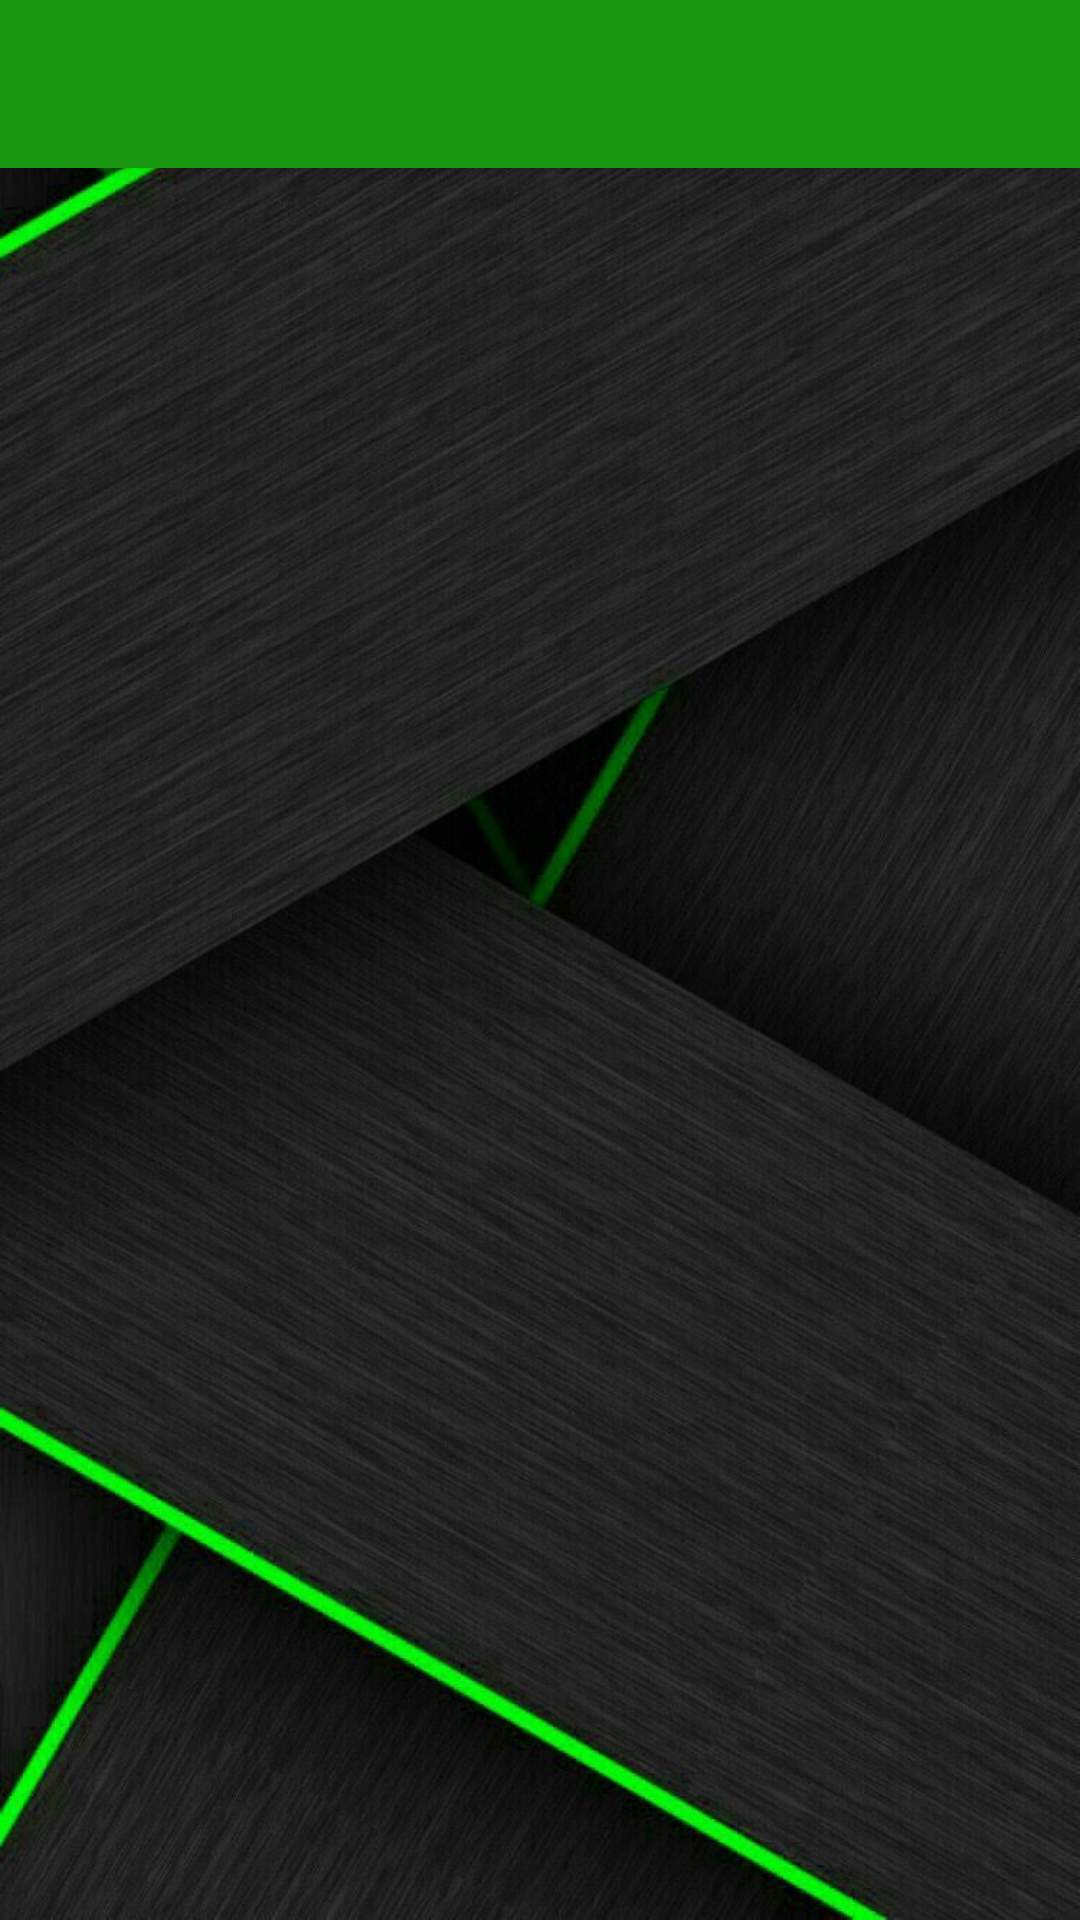

Produce the Android XML layout that renders to this screen, including the resource entries it uses.
<!-- AndroidManifest.xml: application theme Theme.AppEWaste -->
<!-- res/layout/activity_mobile.xml -->
<?xml version="1.0" encoding="utf-8"?>
<RelativeLayout xmlns:android="http://schemas.android.com/apk/res/android"
    xmlns:app="http://schemas.android.com/apk/res-auto"
    xmlns:tools="http://schemas.android.com/tools"
    android:layout_width="match_parent"
    android:layout_height="match_parent"
    android:background="@drawable/back"
    tools:context=".electronics.MobileActivity">
    <androidx.appcompat.widget.Toolbar
        android:layout_width="match_parent"
        android:layout_height="wrap_content"
        android:background="#199711"
        android:id="@+id/toolbar"
        android:elevation="4dp"
        android:theme="@style/ThemeOverlay.AppCompat.Dark.ActionBar"
        android:popupTheme="@style/ThemeOverlay.AppCompat.Dark"/>
    <ListView
        android:layout_marginTop="60dp"
        android:id="@+id/list_view"
        android:layout_width="match_parent"
        android:layout_height="match_parent"
        android:divider="@null"
        android:scrollbars="none"
        android:padding="6dp"/>
</RelativeLayout>
<!-- resources referenced by this layout -->
<resources>
  <!-- drawable back: jpg bitmap (drawable-v24, 124254 bytes) -->
  <style name="Theme.AppEWaste" parent="Theme.MaterialComponents.DayNight.NoActionBar">
          
          <item name="colorPrimary">@color/purple_500</item>
          <item name="colorPrimaryVariant">@color/purple_700</item>
          <item name="colorOnPrimary">@color/white</item>
          
          <item name="colorSecondary">@color/teal_200</item>
          <item name="colorSecondaryVariant">@color/teal_700</item>
          <item name="colorOnSecondary">@color/black</item>
          
          <item name="android:statusBarColor" tools:targetApi="l">?attr/colorPrimaryVariant</item>
          
      </style>
  <color name="purple_500">#199711</color>
  <color name="purple_700">#199711</color>
  <color name="white">#FFFFFFFF</color>
  <color name="teal_200">#FF03DAC5</color>
  <color name="teal_700">#FF018786</color>
  <color name="black">#FFf</color>
</resources>
